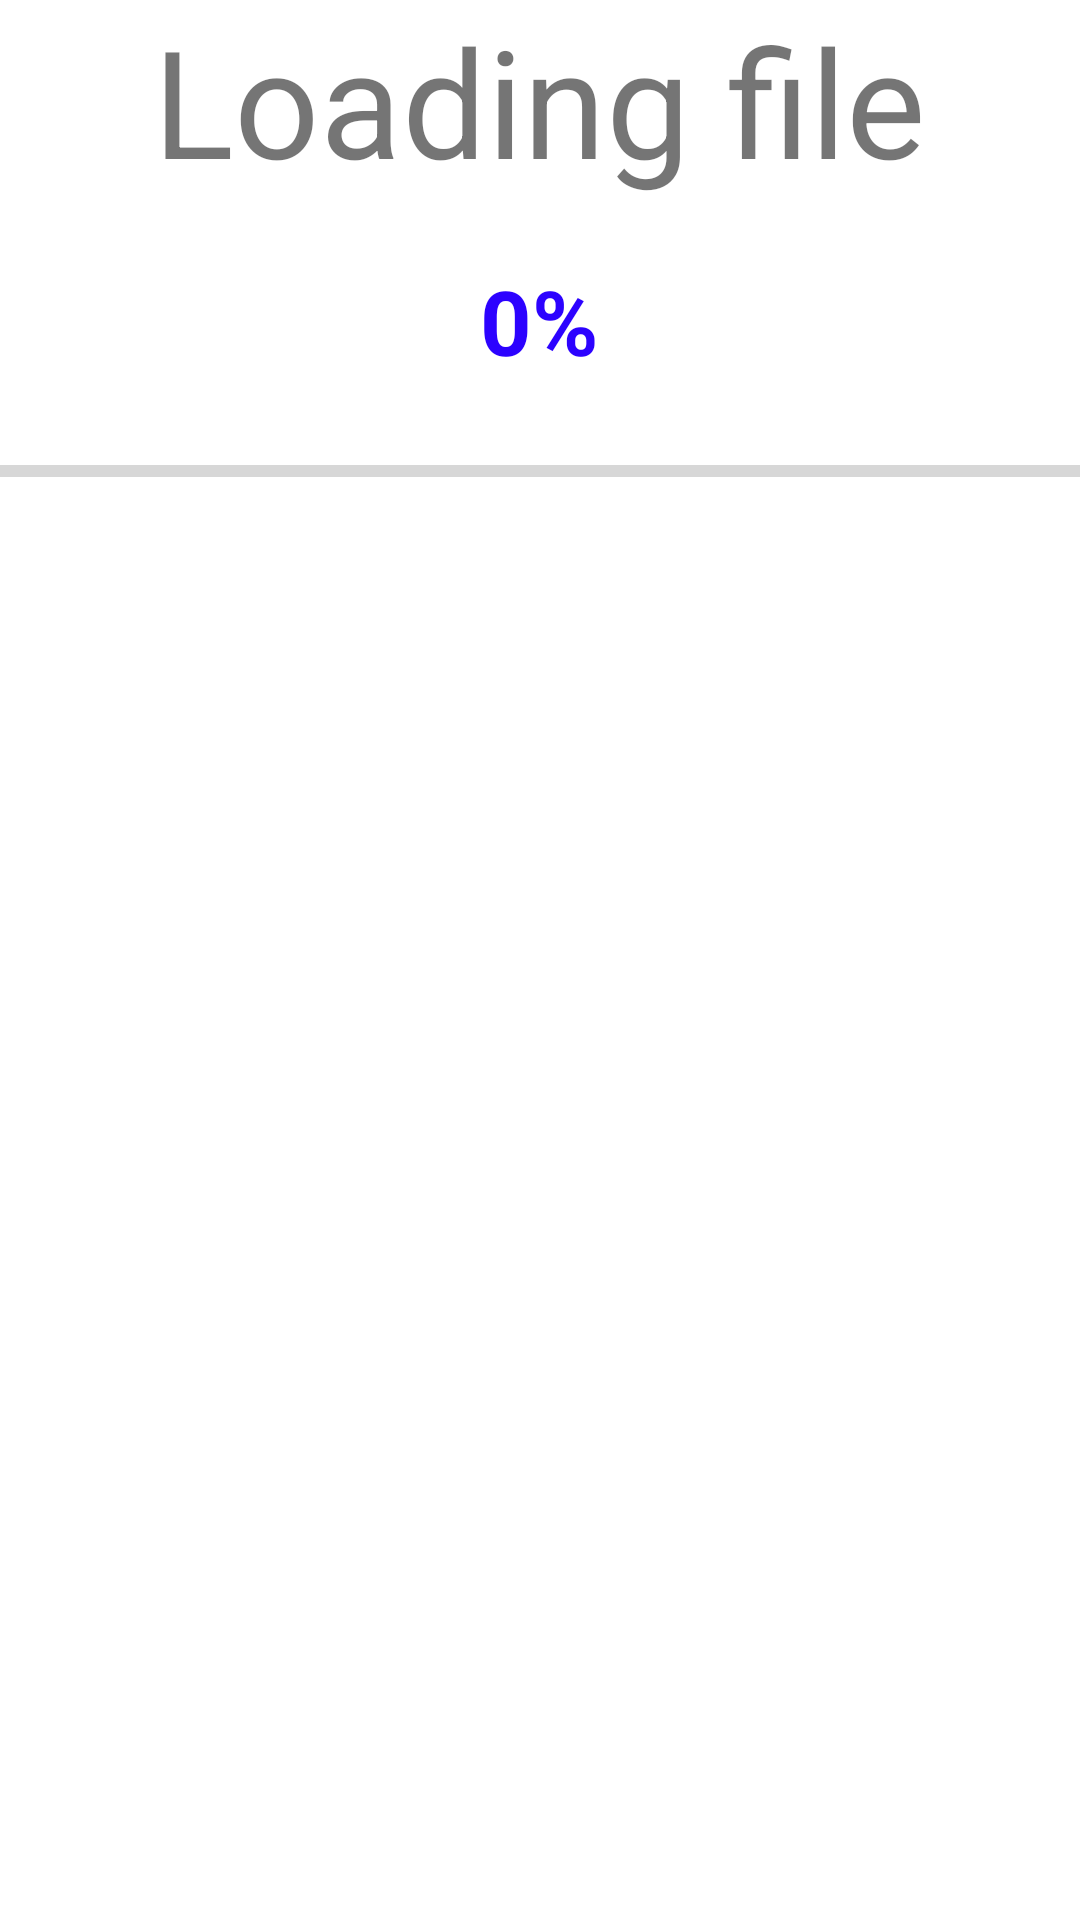

Here is an Android app screen rendered from its layout file. Give the layout XML and the strings, colors and styles it references.
<!-- AndroidManifest.xml: application theme Theme.RTA_demo -->
<!-- res/layout/activity_load_file.xml -->
<?xml version="1.0" encoding="utf-8"?>
<LinearLayout xmlns:android="http://schemas.android.com/apk/res/android"
    xmlns:app="http://schemas.android.com/apk/res-auto"
    xmlns:tools="http://schemas.android.com/tools"
    android:layout_width="match_parent"
    android:layout_height="match_parent"
    tools:context=".LoadFile"
    android:orientation="vertical"
    android:gravity="center_horizontal">

    <TextView
        android:layout_width="wrap_content"
        android:layout_height="wrap_content"
        android:text="Loading file"
        android:textSize="50dp"
        android:id="@+id/status"></TextView>

    <TextView
        android:id="@+id/txtStatus"
        android:layout_width="wrap_content"
        android:layout_height="wrap_content"
        android:layout_gravity="center"
        android:layout_marginTop="20dp"
        android:text="0%"
        android:textColor="#2c02ff"
        android:textSize="30sp"
        android:textStyle="bold" />

    <ProgressBar
        android:id="@+id/prbDemo"
        style="@style/Base.Widget.AppCompat.ProgressBar.Horizontal"
        android:layout_width="match_parent"
        android:layout_height="30dp"
        android:layout_marginTop="15dp" />


</LinearLayout>
<!-- resources referenced by this layout -->
<resources>
  <style name="Theme.RTA_demo" parent="Theme.MaterialComponents.DayNight.DarkActionBar">
          
          <item name="colorPrimary">@color/purple_500</item>
          <item name="colorPrimaryVariant">@color/purple_700</item>
          <item name="colorOnPrimary">@color/white</item>
          
          <item name="colorSecondary">@color/teal_200</item>
          <item name="colorSecondaryVariant">@color/teal_700</item>
          <item name="colorOnSecondary">@color/black</item>
          
          <item name="android:statusBarColor" tools:targetApi="l">?attr/colorPrimaryVariant</item>
          
      </style>
  <!-- not gathered from this repository: default colours our renderer supplied (Android Studio template values) -->
  <color name="purple_500">#FF6200EE</color>
  <color name="purple_700">#FF3700B3</color>
  <color name="teal_200">#FF03DAC5</color>
  <color name="teal_700">#FF018786</color>
  <color name="black">#FF000000</color>
  <color name="white">#FFFFFFFF</color>
</resources>
